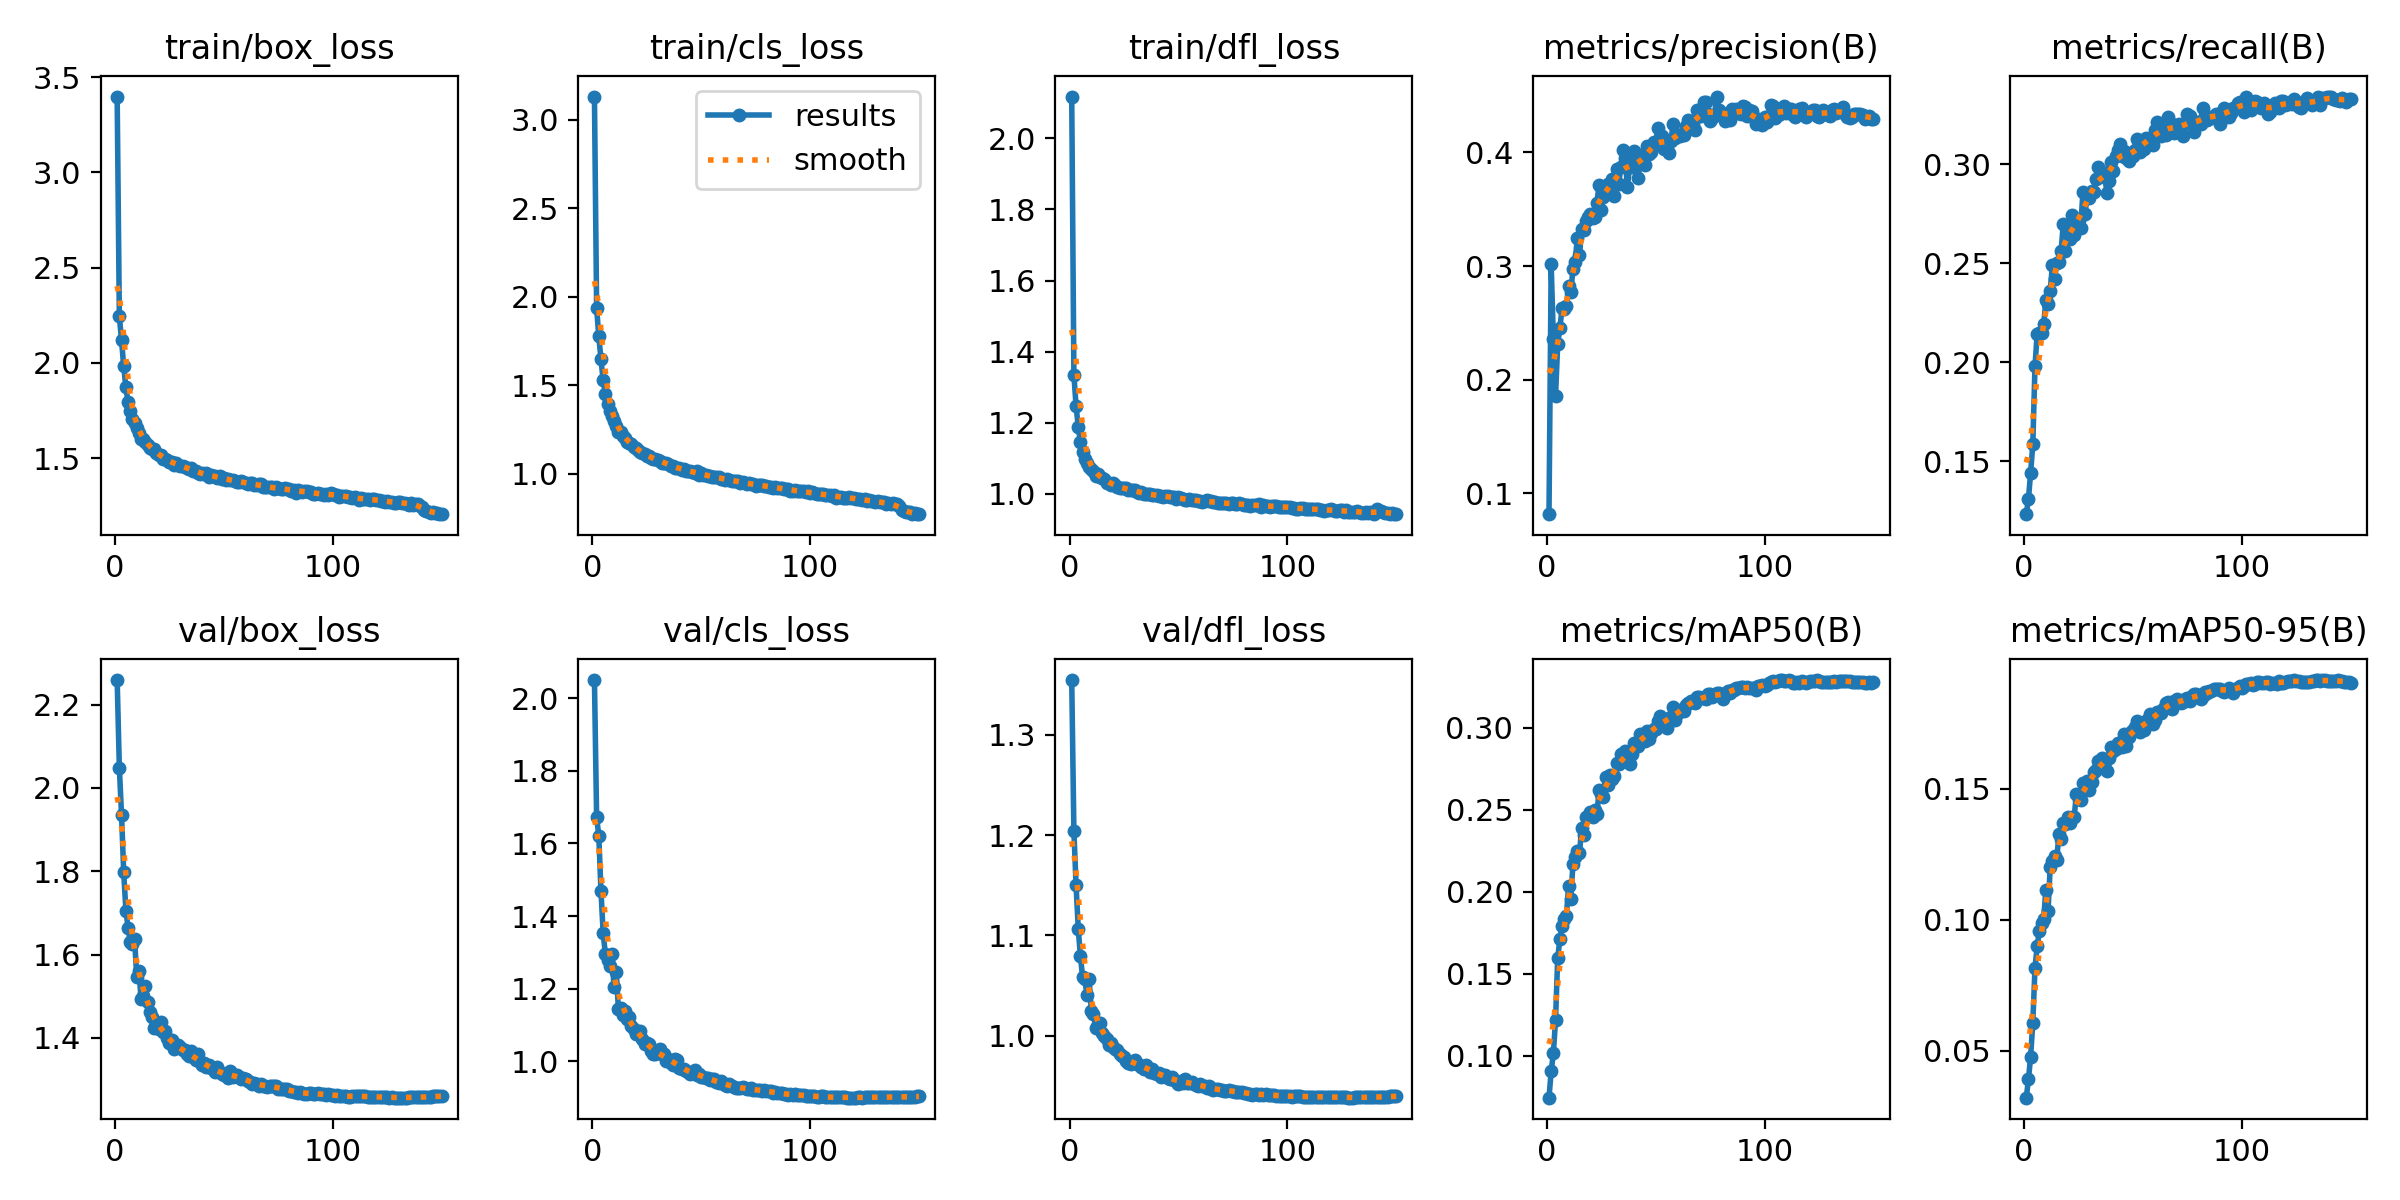

The table this chart was drawn from, first rows:
epoch, time, train/box_loss, train/cls_loss, train/dfl_loss, metrics/precision(B), metrics/recall(B), metrics/mAP50(B), metrics/mAP50-95(B), val/box_loss, val/cls_loss, val/dfl_loss, lr/pg0, lr/pg1, lr/pg2
1, 72.9, 3.399, 3.131, 2.117, 0.08171, 0.1232, 0.07426, 0.03215, 2.259, 2.05, 1.355, 0.07015, 0.003317, 0.003317
2, 126.9, 2.244, 1.936, 1.335, 0.3018, 0.1309, 0.09042, 0.0391, 2.049, 1.672, 1.204, 0.0401, 0.006606, 0.006606
3, 175.8, 2.119, 1.777, 1.246, 0.2361, 0.1442, 0.1013, 0.0478, 1.936, 1.621, 1.15, 0.01002, 0.009852, 0.009852
4, 224.1, 1.982, 1.646, 1.189, 0.1855, 0.1585, 0.1215, 0.06072, 1.798, 1.469, 1.107, 0.009802, 0.009802, 0.009802
5, 272.7, 1.871, 1.527, 1.145, 0.2314, 0.1979, 0.1596, 0.08153, 1.706, 1.354, 1.079, 0.009736, 0.009736, 0.009736
6, 320.9, 1.792, 1.453, 1.117, 0.2456, 0.2143, 0.1709, 0.0898, 1.665, 1.296, 1.058, 0.00967, 0.00967, 0.00967
7, 368.9, 1.748, 1.392, 1.099, 0.2627, 0.2146, 0.1789, 0.09573, 1.631, 1.279, 1.056, 0.009604, 0.009604, 0.009604
8, 417.3, 1.705, 1.356, 1.087, 0.2622, 0.215, 0.1834, 0.09875, 1.626, 1.264, 1.041, 0.009538, 0.009538, 0.009538
9, 467.4, 1.686, 1.326, 1.077, 0.2649, 0.2193, 0.1852, 0.1004, 1.637, 1.294, 1.056, 0.009472, 0.009472, 0.009472
10, 517.8, 1.657, 1.297, 1.07, 0.2821, 0.2312, 0.2036, 0.1115, 1.546, 1.206, 1.025, 0.009406, 0.009406, 0.009406
11, 568, 1.629, 1.268, 1.064, 0.2768, 0.2295, 0.1956, 0.1034, 1.559, 1.247, 1.022, 0.00934, 0.00934, 0.00934
12, 617.5, 1.602, 1.236, 1.05, 0.2972, 0.236, 0.217, 0.1203, 1.493, 1.144, 1.008, 0.009274, 0.009274, 0.009274
13, 665.9, 1.6, 1.233, 1.056, 0.3035, 0.249, 0.2214, 0.1225, 1.5, 1.146, 1.012, 0.009208, 0.009208, 0.009208
14, 714.2, 1.582, 1.212, 1.048, 0.3245, 0.2421, 0.2247, 0.1242, 1.524, 1.128, 1.012, 0.009142, 0.009142, 0.009142
15, 762.3, 1.569, 1.201, 1.044, 0.3094, 0.25, 0.2233, 0.1229, 1.486, 1.137, 1.003, 0.009076, 0.009076, 0.009076
16, 810, 1.553, 1.182, 1.041, 0.3328, 0.2505, 0.239, 0.1328, 1.462, 1.116, 0.9996, 0.00901, 0.00901, 0.00901
17, 858, 1.547, 1.175, 1.032, 0.3319, 0.2561, 0.2347, 0.1308, 1.45, 1.121, 0.9967, 0.008944, 0.008944, 0.008944
18, 906.6, 1.545, 1.168, 1.031, 0.3397, 0.2699, 0.2455, 0.1369, 1.424, 1.097, 0.9906, 0.008878, 0.008878, 0.008878
19, 953.9, 1.525, 1.152, 1.026, 0.3429, 0.2561, 0.2459, 0.1365, 1.439, 1.088, 0.9928, 0.008812, 0.008812, 0.008812
20, 1001, 1.518, 1.144, 1.03, 0.3459, 0.2662, 0.2485, 0.1392, 1.421, 1.075, 0.9883, 0.008746, 0.008746, 0.008746
21, 1048, 1.515, 1.137, 1.025, 0.3419, 0.2624, 0.2457, 0.1368, 1.439, 1.081, 0.9866, 0.00868, 0.00868, 0.00868
22, 1094, 1.498, 1.121, 1.021, 0.3428, 0.2742, 0.2497, 0.1391, 1.414, 1.084, 0.9857, 0.008614, 0.008614, 0.008614
23, 1141, 1.495, 1.115, 1.017, 0.3557, 0.2641, 0.2472, 0.1391, 1.415, 1.062, 0.9813, 0.008548, 0.008548, 0.008548
24, 1188, 1.489, 1.112, 1.016, 0.3717, 0.2687, 0.2619, 0.148, 1.399, 1.048, 0.9792, 0.008482, 0.008482, 0.008482
25, 1235, 1.478, 1.101, 1.015, 0.3495, 0.2721, 0.2595, 0.1461, 1.388, 1.051, 0.9785, 0.008416, 0.008416, 0.008416
26, 1282, 1.48, 1.1, 1.016, 0.3608, 0.2676, 0.2581, 0.1455, 1.396, 1.048, 0.975, 0.00835, 0.00835, 0.00835
27, 1329, 1.466, 1.088, 1.011, 0.369, 0.286, 0.2701, 0.152, 1.374, 1.028, 0.973, 0.008284, 0.008284, 0.008284
28, 1377, 1.474, 1.085, 1.011, 0.3718, 0.275, 0.2648, 0.1499, 1.378, 1.02, 0.9712, 0.008218, 0.008218, 0.008218
29, 1424, 1.466, 1.084, 1.01, 0.3707, 0.2845, 0.2712, 0.153, 1.382, 1.022, 0.9728, 0.008152, 0.008152, 0.008152
30, 1471, 1.458, 1.077, 1.01, 0.3763, 0.2828, 0.269, 0.1495, 1.379, 1.023, 0.976, 0.008086, 0.008086, 0.008086
31, 1518, 1.457, 1.074, 1.006, 0.3617, 0.2863, 0.2707, 0.1526, 1.37, 1.034, 0.9728, 0.00802, 0.00802, 0.00802
32, 1565, 1.451, 1.062, 1.003, 0.3858, 0.286, 0.2786, 0.1562, 1.371, 1.02, 0.9702, 0.007954, 0.007954, 0.007954
33, 1613, 1.45, 1.063, 1.005, 0.3723, 0.2926, 0.278, 0.1573, 1.361, 1.019, 0.9682, 0.007888, 0.007888, 0.007888
34, 1660, 1.443, 1.06, 0.9999, 0.3869, 0.2989, 0.2839, 0.1604, 1.355, 1, 0.9668, 0.007822, 0.007822, 0.007822
35, 1707, 1.448, 1.056, 1.001, 0.4022, 0.2937, 0.2833, 0.1592, 1.367, 1.006, 0.9704, 0.007756, 0.007756, 0.007756
36, 1754, 1.43, 1.045, 0.9999, 0.3948, 0.2963, 0.2861, 0.1615, 1.353, 0.996, 0.9676, 0.00769, 0.00769, 0.00769
37, 1801, 1.431, 1.044, 0.9992, 0.3693, 0.2952, 0.2815, 0.16, 1.346, 0.989, 0.9636, 0.007624, 0.007624, 0.007624
38, 1848, 1.424, 1.031, 0.9967, 0.3879, 0.2855, 0.2782, 0.1567, 1.361, 1.007, 0.9669, 0.007558, 0.007558, 0.007558
39, 1895, 1.416, 1.03, 0.9983, 0.3868, 0.2915, 0.2841, 0.1615, 1.341, 1.004, 0.9628, 0.007492, 0.007492, 0.007492
40, 1942, 1.42, 1.034, 0.9973, 0.4016, 0.3011, 0.2905, 0.1659, 1.334, 0.9825, 0.9612, 0.007426, 0.007426, 0.007426
41, 1990, 1.416, 1.023, 0.9934, 0.3883, 0.2966, 0.2907, 0.1643, 1.339, 0.9782, 0.9623, 0.00736, 0.00736, 0.00736
42, 2037, 1.422, 1.027, 0.9934, 0.3778, 0.3041, 0.2887, 0.1652, 1.33, 0.9791, 0.9591, 0.007294, 0.007294, 0.007294
43, 2084, 1.401, 1.018, 0.9922, 0.3981, 0.3073, 0.2961, 0.1674, 1.335, 0.9738, 0.961, 0.007228, 0.007228, 0.007228
44, 2131, 1.409, 1.014, 0.9947, 0.3944, 0.3102, 0.2965, 0.1674, 1.328, 0.9698, 0.9607, 0.007162, 0.007162, 0.007162
45, 2179, 1.406, 1.015, 0.9942, 0.3888, 0.3044, 0.2923, 0.1659, 1.324, 0.9658, 0.9574, 0.007096, 0.007096, 0.007096
46, 2225, 1.404, 1.008, 0.991, 0.4053, 0.3065, 0.2982, 0.1707, 1.319, 0.9669, 0.957, 0.00703, 0.00703, 0.00703
47, 2273, 1.396, 1.005, 0.99, 0.3988, 0.303, 0.2932, 0.1662, 1.331, 0.9774, 0.9588, 0.006964, 0.006964, 0.006964
48, 2320, 1.405, 1.014, 0.991, 0.4001, 0.3018, 0.2968, 0.1698, 1.317, 0.963, 0.956, 0.006898, 0.006898, 0.006898
49, 2366, 1.388, 0.9954, 0.9857, 0.409, 0.3036, 0.2993, 0.1714, 1.313, 0.9642, 0.9547, 0.006832, 0.006832, 0.006832
50, 2414, 1.396, 1.005, 0.9919, 0.4086, 0.3044, 0.2995, 0.1722, 1.31, 0.9563, 0.9518, 0.006766, 0.006766, 0.006766
51, 2461, 1.387, 0.9934, 0.9884, 0.4211, 0.3071, 0.3044, 0.1736, 1.31, 0.9574, 0.955, 0.0067, 0.0067, 0.0067
52, 2508, 1.39, 0.9955, 0.9865, 0.4104, 0.3127, 0.3071, 0.1757, 1.303, 0.9548, 0.9525, 0.006634, 0.006634, 0.006634
53, 2555, 1.383, 0.9861, 0.9842, 0.4147, 0.3064, 0.3026, 0.1714, 1.319, 0.9536, 0.9567, 0.006568, 0.006568, 0.006568
54, 2603, 1.382, 0.9876, 0.984, 0.4026, 0.3099, 0.3019, 0.1724, 1.306, 0.9479, 0.9523, 0.006502, 0.006502, 0.006502
55, 2650, 1.379, 0.9816, 0.9844, 0.4026, 0.3079, 0.3002, 0.1725, 1.312, 0.9506, 0.9529, 0.006436, 0.006436, 0.006436
56, 2696, 1.375, 0.9802, 0.9816, 0.3999, 0.3132, 0.3058, 0.1757, 1.31, 0.9506, 0.9535, 0.00637, 0.00637, 0.00637
57, 2744, 1.375, 0.9793, 0.9818, 0.4103, 0.3129, 0.3068, 0.1767, 1.306, 0.9425, 0.9513, 0.006304, 0.006304, 0.006304
58, 2793, 1.381, 0.9825, 0.983, 0.4252, 0.3134, 0.3128, 0.1785, 1.3, 0.9405, 0.951, 0.006238, 0.006238, 0.006238
59, 2840, 1.373, 0.9726, 0.9813, 0.4125, 0.3097, 0.3047, 0.1748, 1.304, 0.9463, 0.9495, 0.006172, 0.006172, 0.006172
60, 2887, 1.367, 0.9731, 0.9797, 0.4146, 0.3172, 0.3082, 0.1763, 1.302, 0.9393, 0.9517, 0.006106, 0.006106, 0.006106
... 90 more rows
